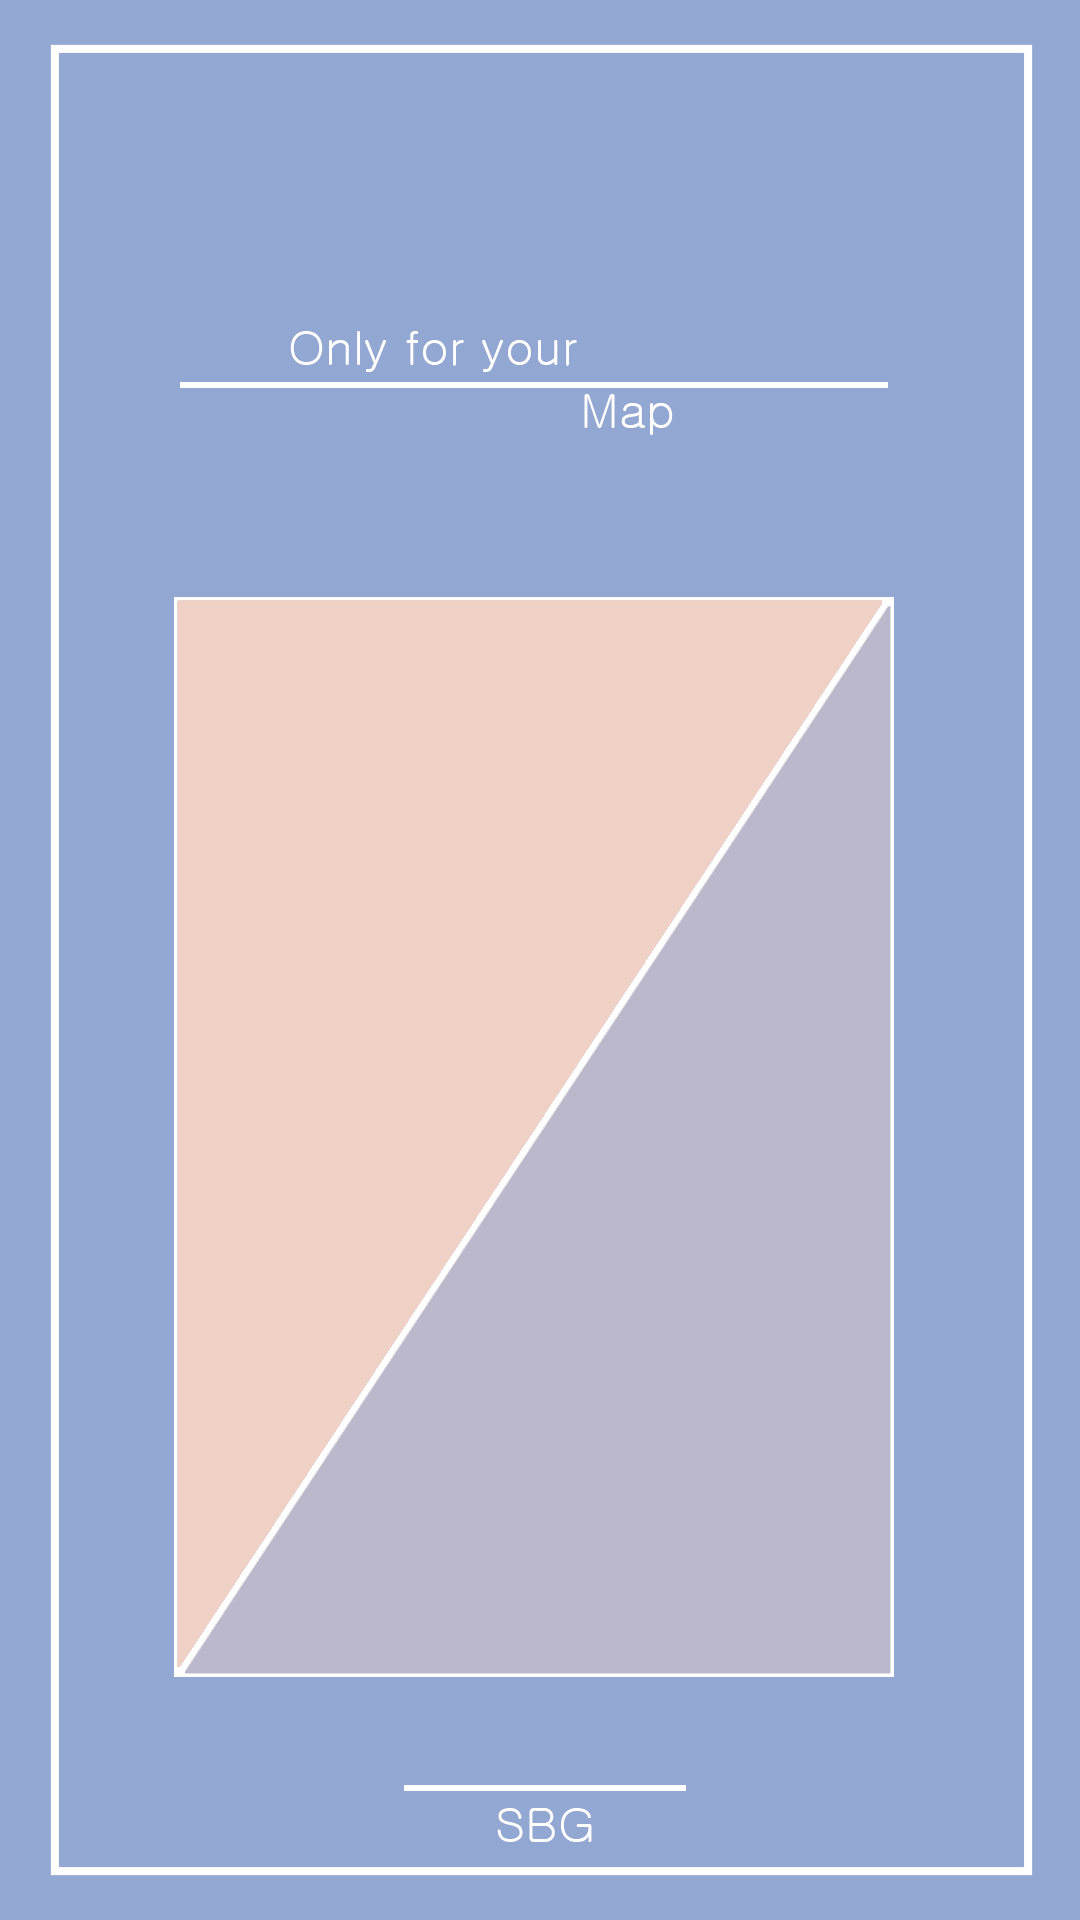

Reconstruct the res/layout file that produces this screen, plus the resources it refers to.
<!-- AndroidManifest.xml: application theme AppTheme -->
<!-- res/layout/activity_intro.xml -->
<?xml version="1.0" encoding="utf-8"?>
<LinearLayout android:orientation="vertical"
    xmlns:android="http://schemas.android.com/apk/res/android"
    xmlns:tools="http://schemas.android.com/tools"
    android:layout_width="match_parent"
    android:layout_height="match_parent"
    tools:context=".IntroActivity"
    android:background="#92A7D2">

    <ImageView
        android:layout_width="match_parent"
        android:layout_height="match_parent"
        android:src="@drawable/pos"/>

</LinearLayout>
<!-- resources referenced by this layout -->
<resources>
  <!-- drawable pos: png bitmap (drawable, 26345 bytes) -->
  <style name="AppTheme" parent="Theme.AppCompat.Light.NoActionBar">
          
          <item name="colorPrimary">@color/colorPrimary</item>
          <item name="colorPrimaryDark">@color/colorPrimaryDark</item>
          <item name="colorAccent">@color/colorAccent</item>
      </style>
  <color name="colorPrimary">#b19cd9</color>
  <color name="colorPrimaryDark">#92A7D2</color>
  <color name="colorAccent">#FF4081</color>
</resources>
